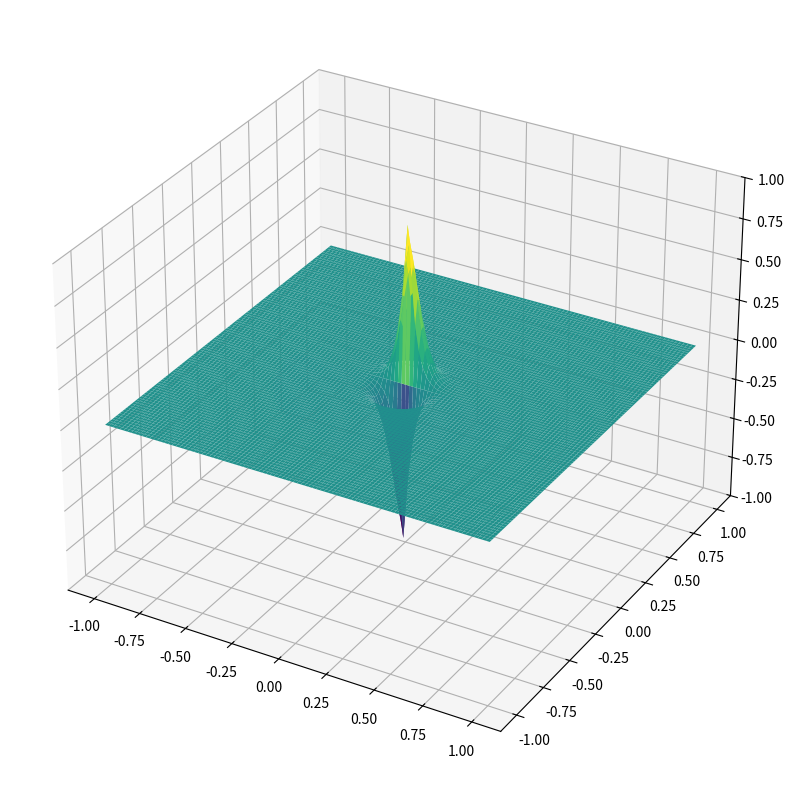

Python code for this plot:
import numpy as np
import matplotlib.pyplot as plt
from matplotlib.animation import FuncAnimation
from mpl_toolkits.mplot3d import Axes3D

# Параметры задачи
R = 1.0           # Радиус круга
c = 1.0           # Скорость распространения волны
h = 0.02          # Шаг пространственной сетки
dt = 0.9 * h / (c * np.sqrt(2))  # Шаг времени (условие Куранта)
Tmax = 5.0        # Время моделирования
sigma = 0.1       # Параметр начального гауссова импульса

print(f"dt = {dt}")

# Создание сетки
N = int(2 * R / h) + 1
x = np.linspace(-R, R, N)
y = np.linspace(-R, R, N)
X, Y = np.meshgrid(x, y)
mask = (X**2 + Y**2) <= R**2  # Маска внутренних точек круга

# Начальные условия
# u_curr = (1 * np.exp( - ((X - 0.8) ** 2) / (2 * 0.001)) * np.exp( - ((Y - 0.8) ** 2) / (2 * 0.001))) * mask
u_curr = (np.exp(-(X**2 + Y**2) / (sigma**2)) * 1 * np.sin(1 * np.arctan2(Y, X))) * mask
u_prev = np.zeros_like(u_curr)

# Вычисление лапласиана для начального условия
laplacian = np.zeros_like(u_curr)
for i in range(N):
    for j in range(N):
        if mask[i, j]:
            left = u_curr[i-1, j] if i > 0 else 0
            right = u_curr[i+1, j] if i < N-1 else 0
            up = u_curr[i, j+1] if j < N-1 else 0
            down = u_curr[i, j-1] if j > 0 else 0
            laplacian[i, j] = left + right + up + down - 4 * u_curr[i, j]

u_prev = u_curr + 0.5 * (c * dt / h)**2 * laplacian
u_prev *= mask  # Применение граничных условий

# Настройка анимации
fig = plt.figure(figsize=(12, 10))
ax = fig.add_subplot(111, projection='3d')
surf = ax.plot_surface(X, Y, u_curr, cmap='viridis', rstride=1, cstride=1)
ax.set_zlim(-1, 1)

def update(frame):
    global u_prev, u_curr
    laplacian = np.zeros_like(u_curr)
    
    # Вычисление лапласиана
    for i in range(N):
        for j in range(N):
            if mask[i, j]:
                left = u_curr[i-1, j] if i > 0 else 0
                right = u_curr[i+1, j] if i < N-1 else 0
                up = u_curr[i, j+1] if j < N-1 else 0
                down = u_curr[i, j-1] if j > 0 else 0
                laplacian[i, j] = left + right + up + down - 4 * u_curr[i, j]
    
    # Обновление решения
    u_next = 2 * u_curr - u_prev + (c * dt / h)**2 * laplacian
    u_next *= mask
    
    u_prev, u_curr = u_curr.copy(), u_next
    
    # Обновление графика
    ax.clear()
    surf = ax.plot_surface(X, Y, u_curr, cmap='viridis', rstride=1, cstride=1)
    ax.set_zlim(-1, 1)
    return surf,

# Создание анимации
ani = FuncAnimation(fig, update, frames=int(Tmax/dt), interval=50, blit=False)
plt.show()